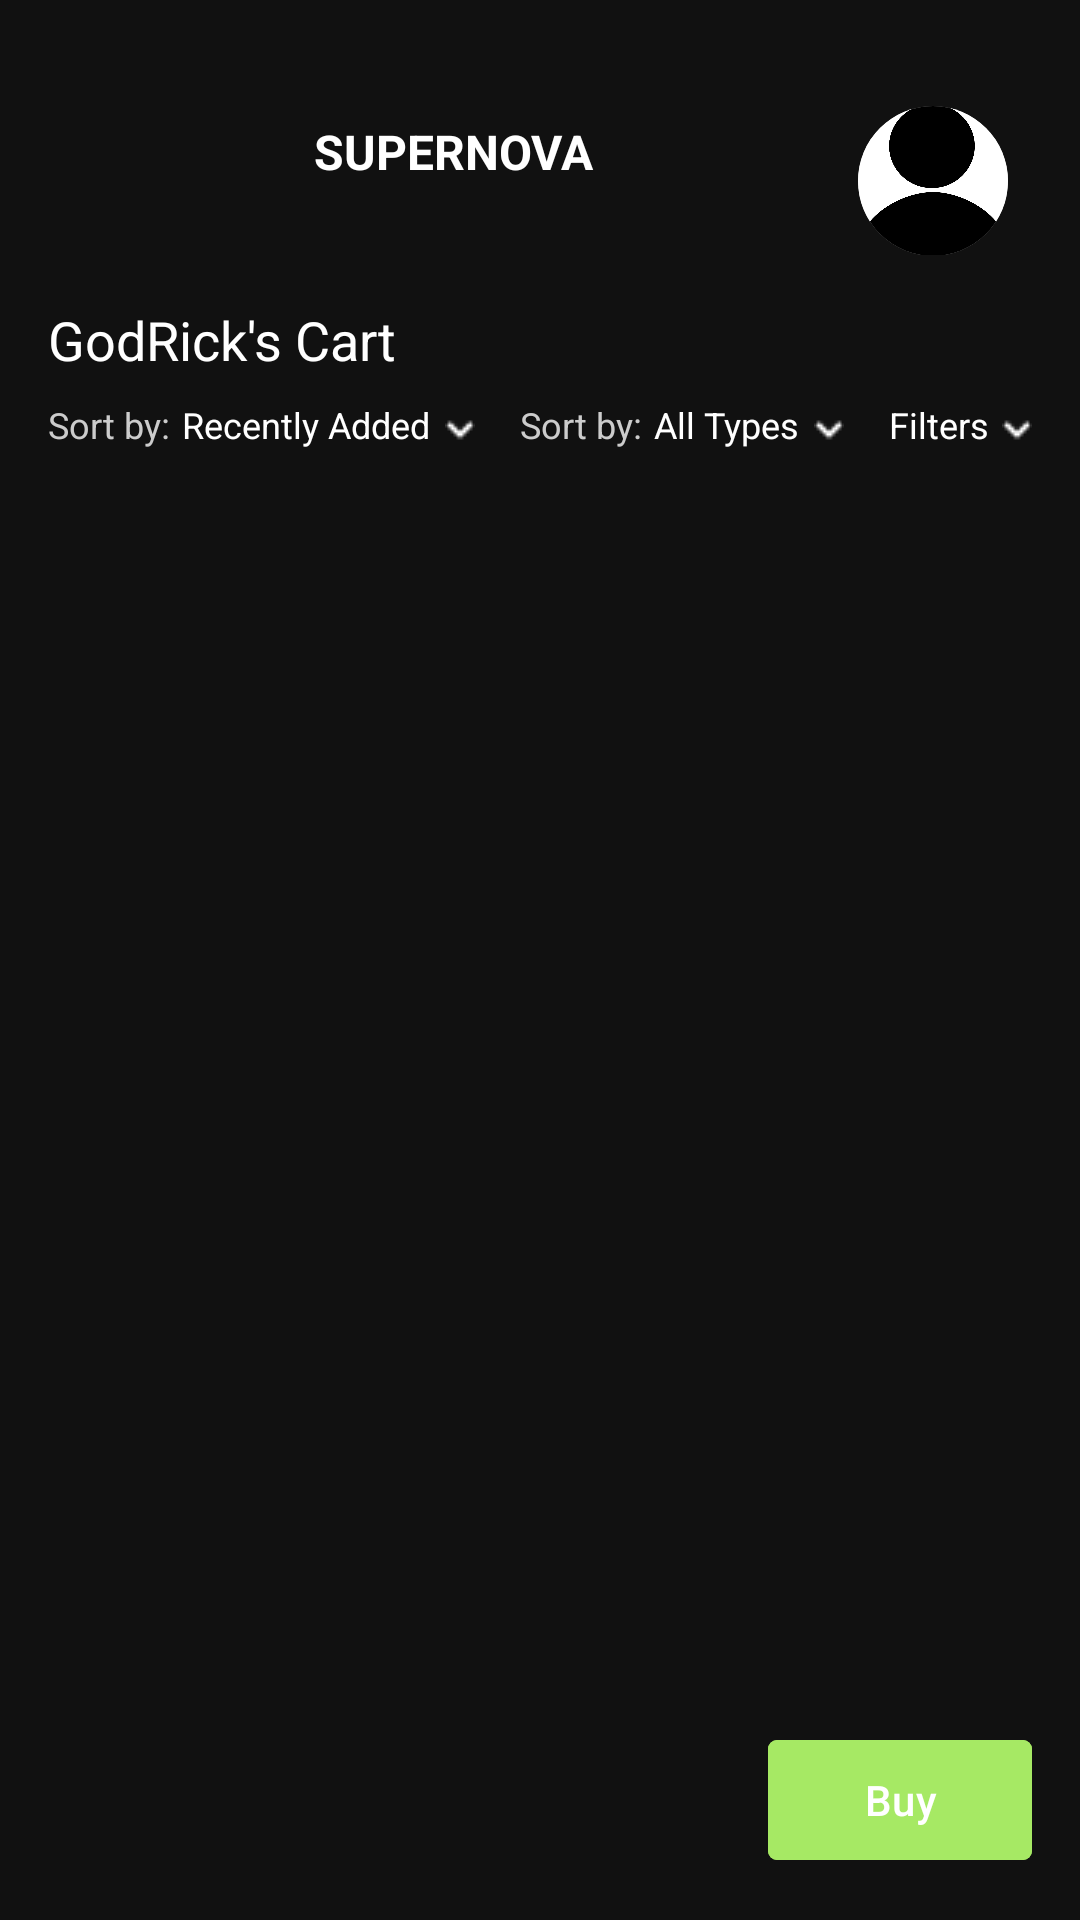

The Android layout XML behind this screen, and the referenced resources:
<!-- AndroidManifest.xml: application theme Theme.SuperNovaApp -->
<!-- res/layout/fragment_cart.xml -->
<FrameLayout xmlns:android="http://schemas.android.com/apk/res/android"
    android:layout_width="match_parent"
    android:layout_height="match_parent"
    xmlns:app="http://schemas.android.com/apk/res-auto"
    android:background="#111111">

    
    <LinearLayout
        android:layout_width="match_parent"
        android:layout_height="match_parent"
        android:orientation="vertical"
        android:padding="16dp">

        
        <LinearLayout
            android:layout_width="match_parent"
            android:layout_height="85dp"
            android:orientation="horizontal"
            android:gravity="center_vertical"
            android:paddingBottom="16dp">

            <TextView
                android:layout_width="0dp"
                android:layout_height="wrap_content"
                android:layout_weight="1"
                android:text="SUPERNOVA"
                android:textColor="#FFFFFF"
                android:textStyle="bold"
                android:textSize="16sp"
                android:textAlignment="center"/>

            <ImageButton
                android:id="@+id/profile"
                android:layout_width="50dp"
                android:layout_height="50dp"
                android:layout_marginTop="10dp"
                android:layout_marginEnd="8dp"
                android:scaleType="centerCrop"
                android:adjustViewBounds="true"
                android:background="@drawable/circle_mask"
                android:clipToOutline="true"
                android:src="@drawable/profileavatar"
                android:contentDescription="@string/profileDescription" />
        </LinearLayout>

        
        <TextView
            android:layout_width="wrap_content"
            android:layout_height="wrap_content"
            android:text="GodRick's Cart"
            android:textColor="#FFFFFF"
            android:textSize="18sp"
            android:paddingBottom="8dp" />

        
        <RelativeLayout
            android:layout_width="wrap_content"
            android:layout_height="wrap_content"
            android:layout_marginBottom="10dp">

            <TextView
                android:id="@+id/sort_recent_cart"
                android:layout_width="wrap_content"
                android:layout_height="wrap_content"
                android:text="Sort by:"
                android:textColor="#CCCCCC"
                android:textSize="12dp"
                android:paddingEnd="4dp"
                android:layout_alignParentStart="true"/>

            <TextView
                android:id="@+id/recent_cart"
                android:layout_width="wrap_content"
                android:layout_height="wrap_content"
                android:text="Recently Added"
                android:textSize="12dp"
                android:textColor="#FFFFFF"
                android:layout_toRightOf="@id/sort_recent_cart"/>

            <ImageButton
                android:id="@+id/recentdown_cart"
                android:layout_width="20dp"
                android:layout_height="20dp"
                android:src="@drawable/down"
                android:background="@android:color/transparent"
                android:layout_toRightOf="@+id/recent_cart"/>

            <TextView
                android:id="@+id/sort_type_cart"
                android:layout_width="wrap_content"
                android:layout_height="wrap_content"
                android:text="Sort by:"
                android:textColor="#CCCCCC"
                android:textSize="12dp"
                android:layout_marginLeft="10dp"
                android:paddingEnd="4dp"
                android:layout_toRightOf="@id/recentdown_cart"/>

            <TextView
                android:id="@+id/type_cart"
                android:layout_width="wrap_content"
                android:layout_height="wrap_content"
                android:text="All Types"
                android:textSize="12dp"
                android:textColor="#FFFFFF"
                android:layout_toRightOf="@id/sort_type_cart"/>

            <ImageButton
                android:id="@+id/type_down_cart"
                android:layout_width="20dp"
                android:layout_height="20dp"
                android:src="@drawable/down"
                android:background="@android:color/transparent"
                android:layout_toRightOf="@id/type_cart"/>

            <TextView
                android:id="@+id/filter_cart"
                android:layout_width="wrap_content"
                android:layout_height="wrap_content"
                android:text="Filters"
                android:textSize="12dp"
                android:layout_marginLeft="10dp"
                android:textColor="#FFFFFF"
                android:paddingEnd="4dp"
                android:layout_toRightOf="@id/type_down_cart"/>

            <ImageButton
                android:id="@+id/filterdown_cart"
                android:layout_width="20dp"
                android:layout_height="20dp"
                android:src="@drawable/down"
                android:background="@android:color/transparent"
                android:layout_toRightOf="@id/filter_cart"/>
        </RelativeLayout>

        <TextView
            android:id="@+id/emptyCartMessage"
            android:layout_width="match_parent"
            android:layout_height="wrap_content"
            android:text="Your cart is empty"
            android:textColor="#FFFFFF"
            android:textSize="16sp"
            android:gravity="center"
            android:layout_marginVertical="150dp"
            android:visibility="gone" />

        
        <androidx.recyclerview.widget.RecyclerView
            android:id="@+id/cartRecyclerView"
            android:layout_width="match_parent"
            android:layout_height="0dp"
            android:layout_weight="1"
            android:paddingTop="8dp"
            android:clipToPadding="false" />
    </LinearLayout>

    
    <Button
        android:id="@+id/buyButton"
        android:layout_width="wrap_content"
        android:layout_height="wrap_content"
        android:text="Buy"
        android:textColor="#FFFFFF"
        android:backgroundTint="#A6E964"
        android:layout_gravity="end|bottom"
        android:layout_margin="16dp"
        android:enabled="false"
        app:cornerRadius="3dp" />

    
    <FrameLayout
        android:id="@+id/checkoutOverlay"
        android:layout_width="match_parent"
        android:layout_height="match_parent"
        android:background="#AA000000"
        android:clickable="true"
        android:focusable="true"
        android:visibility="gone"> 

        <LinearLayout
            android:layout_width="300dp"
            android:layout_height="wrap_content"
            android:orientation="vertical"
            android:padding="24dp"
            android:background="#000"
            android:layout_gravity="center"
            android:elevation="10dp"
            android:gravity="center_horizontal">

            
            <LinearLayout
                android:id="@+id/checkoutGameList"
                android:layout_width="match_parent"
                android:layout_height="wrap_content"
                android:orientation="vertical"
                android:layout_marginBottom="16dp">
                
            </LinearLayout>

            <TextView
                android:id="@+id/checkoutTotal"
                android:layout_width="wrap_content"
                android:layout_height="wrap_content"
                android:text="Total: ₱0.00"
                android:textColor="#FFFFFF"
                android:textSize="16sp"
                android:layout_marginBottom="16dp" />

            <Button
                android:id="@+id/confirmCheckout"
                android:layout_width="match_parent"
                android:layout_height="wrap_content"
                android:text="Confirm Purchase"
                android:backgroundTint="#A6E964"
                android:textColor="#FFFFFF"
                app:cornerRadius="3dp" />

            <Button
                android:id="@+id/cancelCheckout"
                android:layout_width="match_parent"
                android:layout_height="wrap_content"
                android:text="Cancel"
                android:backgroundTint="#B71C1C"
                android:textColor="#FFFFFF"
                android:layout_marginTop="8dp"
                app:cornerRadius="3dp" />
        </LinearLayout>
    </FrameLayout>
</FrameLayout>
<!-- resources referenced by this layout -->
<resources>
  <!-- drawable circle_mask (drawable) -->
  <shape xmlns:android="http://schemas.android.com/apk/res/android"
      android:shape="oval">
      <solid android:color="@android:color/white"/> 
  </shape>
  <!-- drawable down: png bitmap (drawable, 180 bytes) -->
  <!-- drawable profileavatar: png bitmap (drawable, 23329 bytes) -->
  <style name="Theme.SuperNovaApp" parent="Base.Theme.SuperNovaApp" />
  <style name="Base.Theme.SuperNovaApp" parent="Theme.Material3.DayNight.NoActionBar">
          
          
      </style>
</resources>
